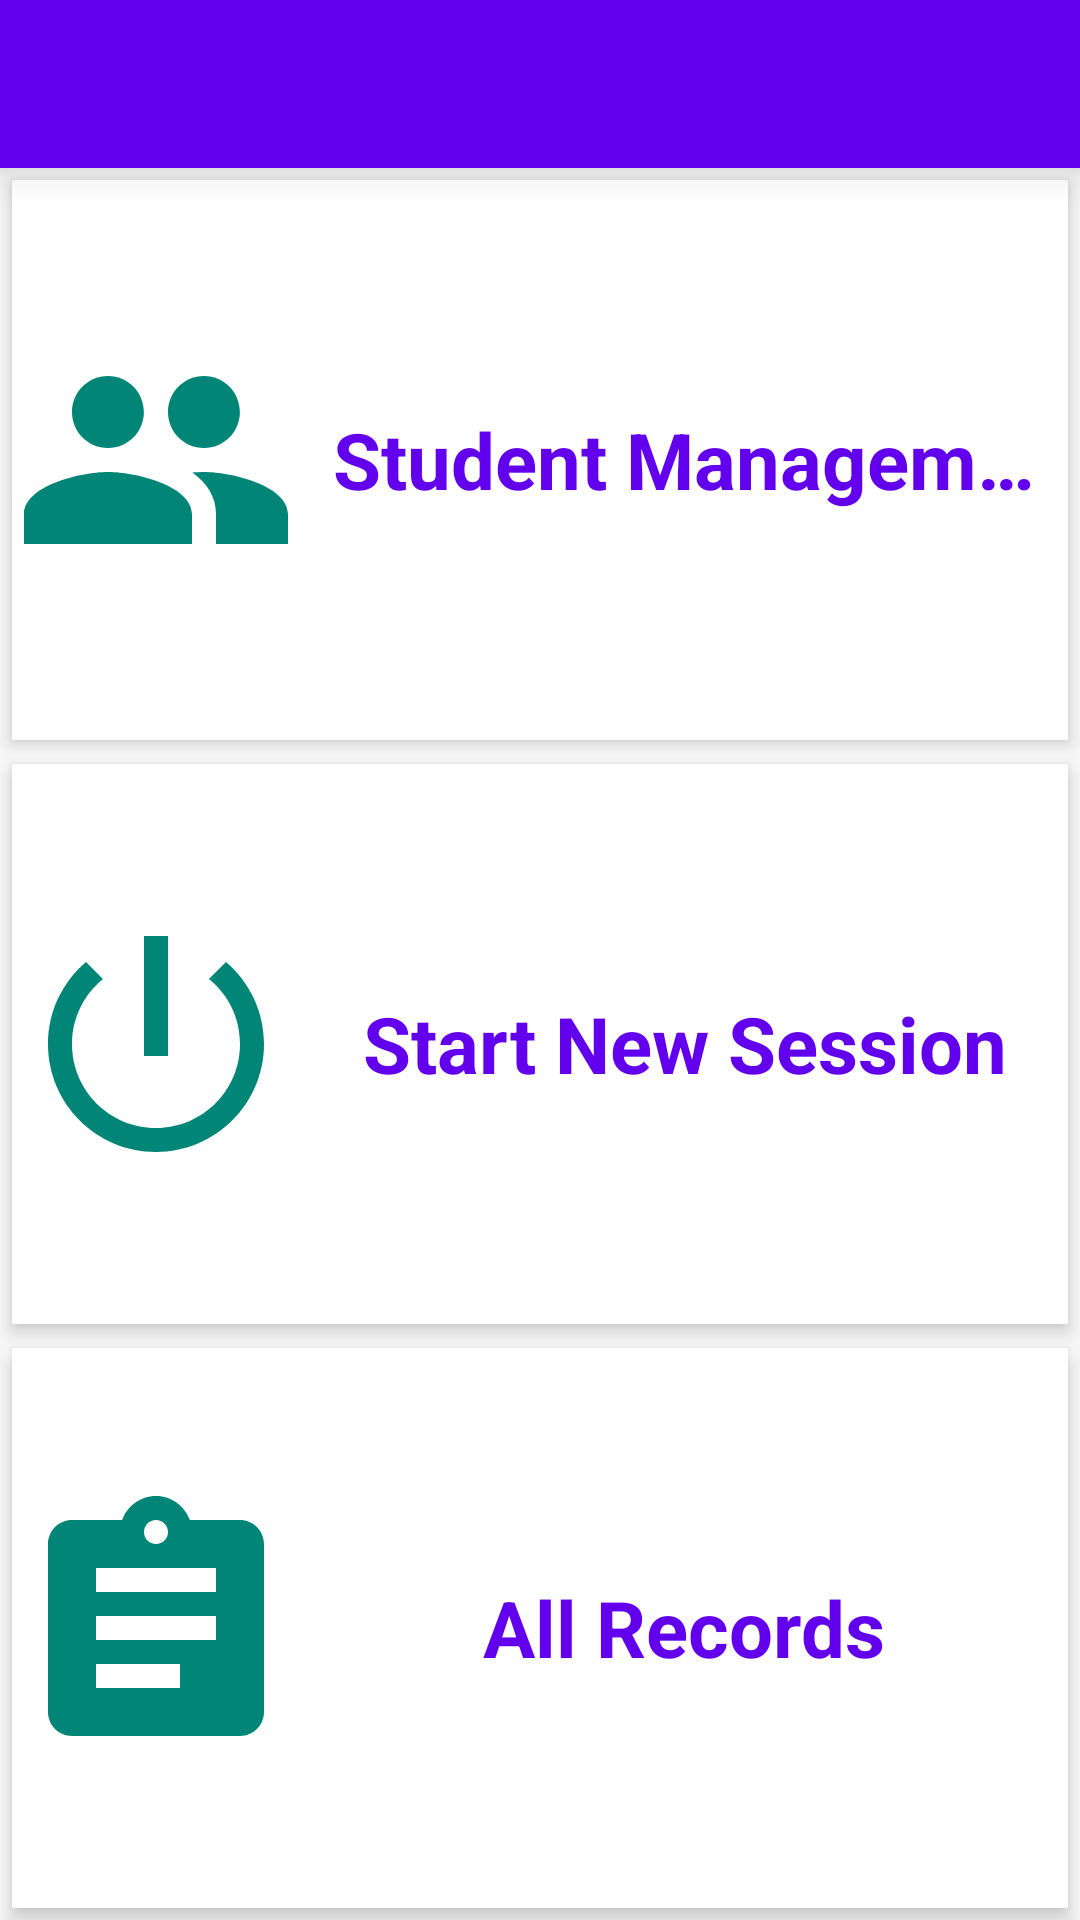

Layout XML and referenced resources for this Android screen:
<!-- AndroidManifest.xml: application theme AppTheme -->
<!-- res/layout/activity_main.xml -->
<?xml version="1.0" encoding="utf-8"?>
<LinearLayout xmlns:android="http://schemas.android.com/apk/res/android"
    android:layout_width="match_parent"
    android:layout_height="match_parent"
    xmlns:app="http://schemas.android.com/apk/res-auto"
    android:orientation="vertical">

    <include layout="@layout/layout_action_bar"/>

    <LinearLayout
        android:foreground="?android:windowContentOverlay"
        android:orientation="vertical"
        android:layout_width="match_parent"
        android:layout_height="match_parent">

        <android.support.v7.widget.CardView
            android:id="@+id/cv_set_students"
            app:cardCornerRadius="0dp"
            android:background="?attr/selectableItemBackground"
            android:layout_weight="1"
            android:layout_margin="4dp"
            android:layout_width="match_parent"
            app:cardElevation="4dp"
            android:layout_height="0dp">

            <LinearLayout
                android:orientation="horizontal"
                android:id="@+id/ll_cv_set_students"
                android:background="?attr/selectableItemBackground"
                android:gravity="center_vertical"
                android:layout_width="match_parent"
                android:layout_height="match_parent">

                <ImageView
                    android:src="@drawable/ic_group_black"
                    android:layout_width="96dp"
                    android:layout_height="96dp" />

                <TextView
                    android:text="@string/student_management"
                    android:textStyle="bold"
                    android:gravity="center"
                    android:textColor="@color/colorPrimary"
                    android:layout_margin="@dimen/default_margin"
                    android:singleLine="true"
                    android:textSize="@dimen/main_activity_text_size_big"
                    android:layout_width="match_parent"
                    android:layout_height="wrap_content" />

            </LinearLayout>

        </android.support.v7.widget.CardView>

        <android.support.v7.widget.CardView
            android:id="@+id/cv_start_new_session"
            app:cardCornerRadius="0dp"
            android:background="?attr/selectableItemBackground"
            android:layout_weight="1"
            android:layout_margin="4dp"
            android:layout_width="match_parent"
            app:cardElevation="4dp"
            android:layout_height="0dp">

            <LinearLayout
                android:orientation="horizontal"
                android:id="@+id/ll_start_new_session"
                android:background="?attr/selectableItemBackground"
                android:gravity="center_vertical"
                android:layout_width="match_parent"
                android:layout_height="match_parent">

                <ImageView
                    android:src="@drawable/ic_power_settings_new"
                    android:layout_width="96dp"
                    android:layout_height="96dp" />

                <TextView
                    android:text="@string/start_new_session"
                    android:textStyle="bold"
                    android:gravity="center"
                    android:textColor="@color/colorPrimary"
                    android:layout_margin="@dimen/default_margin"
                    android:singleLine="true"
                    android:textSize="@dimen/main_activity_text_size_big"
                    android:layout_width="match_parent"
                    android:layout_height="wrap_content" />

            </LinearLayout>

        </android.support.v7.widget.CardView>

        <android.support.v7.widget.CardView
            android:id="@+id/show_all_session"
            app:cardCornerRadius="0dp"
            android:layout_weight="1"
            android:layout_margin="4dp"
            android:layout_width="match_parent"
            app:cardElevation="4dp"
            android:layout_height="0dp">

            <LinearLayout
                android:orientation="horizontal"
                android:id="@+id/ll_show_all_session"
                android:gravity="center_vertical"
                android:background="?attr/selectableItemBackground"
                android:layout_width="match_parent"
                android:layout_height="match_parent">

                <ImageView
                    android:src="@drawable/ic_assignment"
                    android:layout_width="96dp"
                    android:layout_height="96dp" />

                <TextView
                    android:text="@string/all_records"
                    android:textStyle="bold"
                    android:gravity="center"
                    android:textColor="@color/colorPrimary"
                    android:layout_margin="@dimen/default_margin"
                    android:singleLine="true"
                    android:textSize="@dimen/main_activity_text_size_big"
                    android:layout_width="match_parent"
                    android:layout_height="wrap_content" />

            </LinearLayout>

        </android.support.v7.widget.CardView>

    </LinearLayout>

</LinearLayout>
<!-- res/layout/layout_action_bar.xml (included above) -->
<?xml version="1.0" encoding="utf-8"?>
<android.support.design.widget.AppBarLayout
    xmlns:android="http://schemas.android.com/apk/res/android"
    xmlns:app="http://schemas.android.com/apk/res-auto"
    android:layout_width="match_parent"
    android:layout_height="wrap_content"
    app:elevation="8dp">

    <android.support.v7.widget.Toolbar
        android:id="@+id/toolbar"
        app:theme="@style/ThemeOverlay.AppCompat.Dark.ActionBar"
        app:popupTheme="@style/ThemeOverlay.AppCompat.Light"
        app:titleTextColor="@android:color/white"
        android:background="@color/colorPrimary"
        android:minHeight="?attr/actionBarSize"
        android:layout_width="match_parent"
        android:layout_height="?attr/actionBarSize"/>

</android.support.design.widget.AppBarLayout>
<!-- resources referenced by this layout -->
<resources>
  <dimen name="default_margin">8dp</dimen>
  <dimen name="main_activity_text_size_big">26sp</dimen>
  <!-- drawable ic_assignment (drawable) -->
  <vector android:height="240dp" android:viewportHeight="24.0"
      android:tint="#008577"
      android:viewportWidth="24.0" android:width="240dp" xmlns:android="http://schemas.android.com/apk/res/android">
      <path android:fillColor="#FF000000" android:pathData="M19,3h-4.18C14.4,1.84 13.3,1 12,1c-1.3,0 -2.4,0.84 -2.82,2L5,3c-1.1,0 -2,0.9 -2,2v14c0,1.1 0.9,2 2,2h14c1.1,0 2,-0.9 2,-2L21,5c0,-1.1 -0.9,-2 -2,-2zM12,3c0.55,0 1,0.45 1,1s-0.45,1 -1,1 -1,-0.45 -1,-1 0.45,-1 1,-1zM14,17L7,17v-2h7v2zM17,13L7,13v-2h10v2zM17,9L7,9L7,7h10v2z"/>
  </vector>
  <!-- drawable ic_group_black (drawable) -->
  <vector android:height="240dp" android:tint="#008577"
      android:viewportHeight="24.0" android:viewportWidth="24.0"
      android:width="240dp" xmlns:android="http://schemas.android.com/apk/res/android">
      <path android:fillColor="#FF000000" android:pathData="M16,11c1.66,0 2.99,-1.34 2.99,-3S17.66,5 16,5c-1.66,0 -3,1.34 -3,3s1.34,3 3,3zM8,11c1.66,0 2.99,-1.34 2.99,-3S9.66,5 8,5C6.34,5 5,6.34 5,8s1.34,3 3,3zM8,13c-2.33,0 -7,1.17 -7,3.5L1,19h14v-2.5c0,-2.33 -4.67,-3.5 -7,-3.5zM16,13c-0.29,0 -0.62,0.02 -0.97,0.05 1.16,0.84 1.97,1.97 1.97,3.45L17,19h6v-2.5c0,-2.33 -4.67,-3.5 -7,-3.5z"/>
  </vector>
  <!-- drawable ic_power_settings_new (drawable) -->
  <vector android:height="240dp" android:viewportHeight="24.0"
      android:tint="#008577"
      android:viewportWidth="24.0" android:width="240dp" xmlns:android="http://schemas.android.com/apk/res/android">
      <path android:fillColor="#FF000000" android:pathData="M13,3h-2v10h2L13,3zM17.83,5.17l-1.42,1.42C17.99,7.86 19,9.81 19,12c0,3.87 -3.13,7 -7,7s-7,-3.13 -7,-7c0,-2.19 1.01,-4.14 2.58,-5.42L6.17,5.17C4.23,6.82 3,9.26 3,12c0,4.97 4.03,9 9,9s9,-4.03 9,-9c0,-2.74 -1.23,-5.18 -3.17,-6.83z"/>
  </vector>
  <string name="all_records">All Records</string>
  <string name="start_new_session">Start New Session</string>
  <string name="student_management">Student Management</string>
  <style name="AppTheme" parent="Theme.AppCompat.Light.NoActionBar">
          
          <item name="colorPrimary">@color/colorPrimary</item>
          <item name="colorPrimaryDark">@color/colorPrimaryDark</item>
          <item name="colorAccent">@color/colorAccent</item>
          <item name="windowActionModeOverlay">true</item>
          <item name="windowActionBarOverlay">true</item>
          <item name="actionModeStyle">@style/MyActionMode</item>
      </style>
  <style name="MyActionMode" parent="@style/Widget.AppCompat.ActionMode">
          <item name="background">@color/colorPrimary</item>
          <item name="height">?attr/actionBarSize</item>
      </style>
  <!-- not gathered from this repository: default colours our renderer supplied (Android Studio template values) -->
  <color name="colorPrimary">#FF6200EE</color>
  <color name="colorPrimaryDark">#FF3700B3</color>
  <color name="colorAccent">#FF03DAC5</color>
</resources>
